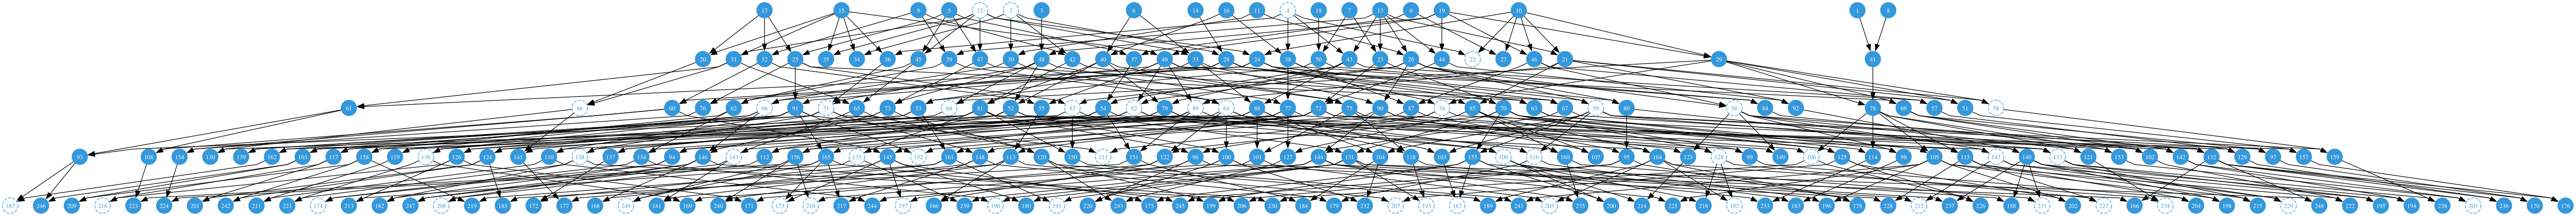

Source data for this figure (header and first rows):
individual_id, time, parent_0_id, parent_1_id, num_nodes
0, 4.0, -1, -1, 2
1, 4.0, -1, -1, 2
2, 4.0, -1, -1, 2
3, 4.0, -1, -1, 2
4, 4.0, -1, -1, 2
5, 4.0, -1, -1, 2
6, 4.0, -1, -1, 2
7, 4.0, -1, -1, 2
8, 4.0, -1, -1, 2
9, 4.0, -1, -1, 2
10, 4.0, -1, -1, 2
11, 4.0, -1, -1, 2
12, 4.0, -1, -1, 2
13, 4.0, -1, -1, 2
14, 4.0, -1, -1, 2
15, 4.0, -1, -1, 2
16, 4.0, -1, -1, 2
17, 4.0, -1, -1, 2
18, 4.0, -1, -1, 2
19, 4.0, -1, -1, 2
20, 3.0, 15, 17, 2
21, 3.0, 10, 13, 2
22, 3.0, 10, 4, 2
23, 3.0, 13, 7, 2
24, 3.0, 10, 12, 2
25, 3.0, 17, 5, 2
26, 3.0, 11, 13, 2
27, 3.0, 0, 10, 2
28, 3.0, 2, 14, 2
29, 3.0, 10, 19, 2
30, 3.0, 2, 11, 2
31, 3.0, 15, 12, 2
32, 3.0, 17, 9, 2
33, 3.0, 6, 12, 2
34, 3.0, 2, 15, 2
35, 3.0, 15, 12, 2
36, 3.0, 15, 4, 2
37, 3.0, 0, 5, 2
38, 3.0, 16, 4, 2
39, 3.0, 13, 9, 2
40, 3.0, 6, 16, 2
41, 3.0, 8, 1, 2
42, 3.0, 2, 9, 2
43, 3.0, 4, 13, 2
44, 3.0, 19, 13, 2
45, 3.0, 5, 12, 2
46, 3.0, 10, 19, 2
47, 3.0, 5, 12, 2
48, 3.0, 3, 19, 2
49, 3.0, 15, 19, 2
50, 3.0, 7, 18, 2
51, 2.0, 29, 21, 2
52, 2.0, 40, 48, 2
53, 2.0, 50, 33, 2
54, 2.0, 37, 43, 2
55, 2.0, 32, 49, 2
56, 2.0, 46, 26, 2
57, 2.0, 46, 43, 2
58, 2.0, 29, 21, 2
59, 2.0, 24, 26, 2
... 190 more rows
